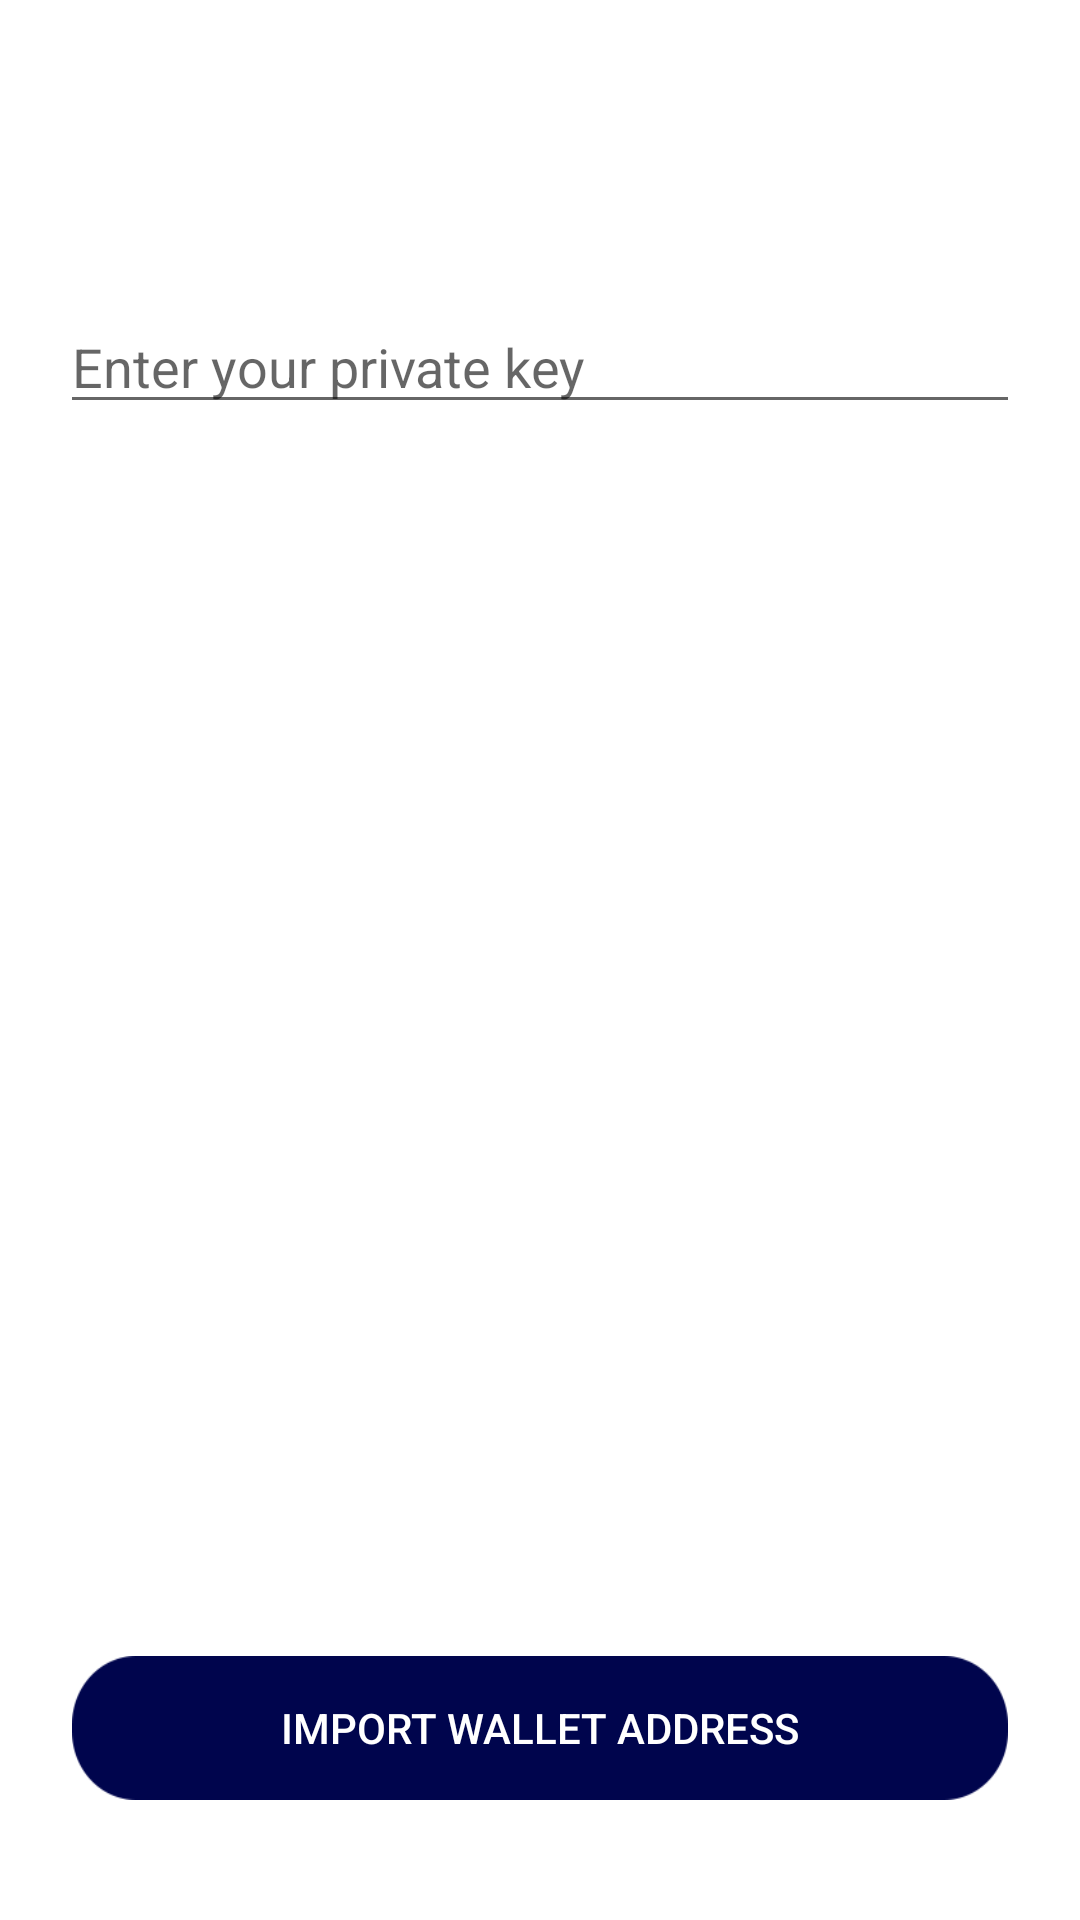

Android layout source for this screen:
<!-- AndroidManifest.xml: application theme AppTheme -->
<!-- res/layout/activity_import_private_key.xml -->
<?xml version="1.0" encoding="utf-8"?>
<layout>

    <data>

    </data>

    <LinearLayout xmlns:android="http://schemas.android.com/apk/res/android"
        android:layout_width="match_parent"
        android:layout_height="match_parent"
        android:background="@color/white"
        android:orientation="vertical">

        <EditText
            android:id="@+id/privateKey"
            android:layout_width="match_parent"
            android:layout_height="wrap_content"
            android:layout_marginStart="20dp"
            android:layout_marginTop="100dp"
            android:layout_marginEnd="20dp"
            android:hint="Enter your private key" />

        <TextView
            android:id="@+id/address"
            android:layout_width="match_parent"
            android:layout_height="wrap_content"
            android:layout_marginStart="20dp"
            android:layout_marginTop="20dp"
            android:layout_marginEnd="20dp"
            android:textColor="@color/black" />

        <Button
            android:id="@+id/copyBtn"
            android:layout_width="wrap_content"
            android:layout_height="wrap_content"
            android:layout_marginTop="10dp"
            android:visibility="invisible"
            android:text="Copy"
            android:textColor="@color/white"
            android:background="@drawable/button_1_12"
            android:layout_gravity="center"/>


        <View
            android:layout_width="0dp"
            android:layout_height="0dp"
            android:layout_weight="1"/>

        <Button
            android:layout_marginTop="20dp"
            android:id="@+id/checkBtn"
            android:layout_width="match_parent"
            android:layout_marginBottom="40dp"
            android:layout_marginLeft="24dp"
            android:layout_marginRight="24dp"
            android:layout_height="wrap_content"
            android:background="@drawable/button_1_12"
            android:textColor="@color/white"
            android:layout_gravity="center"
            android:text="Import wallet address"/>
    </LinearLayout>

</layout>
<!-- resources referenced by this layout -->
<resources>
  <!-- drawable button_1_12: png bitmap (drawable-hdpi, 1002 bytes) -->
  <style name="AppTheme" parent="Theme.AppCompat.Light.DarkActionBar">
          
          <item name="colorPrimary">#2e0694</item>
          <item name="colorPrimaryDark">#2e0694</item>
          <item name="colorAccent">#2e0694</item>
          <item name="android:windowBackground">#F9F9F9</item>
          <item name="android:windowDisablePreview">true</item>
      </style>
  <!-- not gathered from this repository: default colours our renderer supplied (Android Studio template values) -->
  <color name="black">#FF000000</color>
  <color name="white">#FFFFFFFF</color>
</resources>
